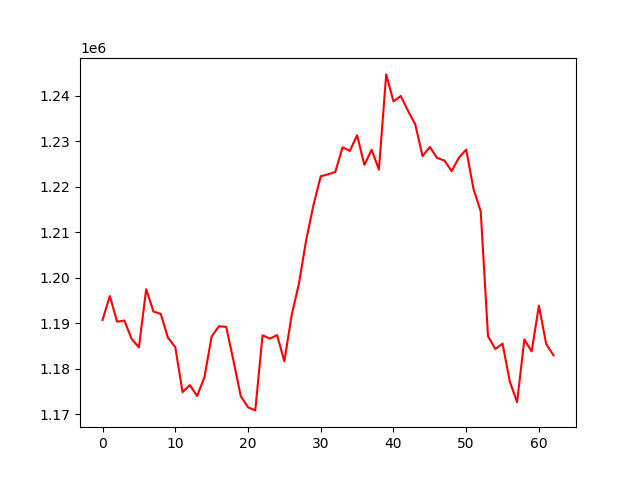

Values plotted in this chart, from the file beside it:
, 0
0, 1190719
1, 1195975
2, 1190334
3, 1190582
4, 1186547
5, 1184686
6, 1197462
7, 1192562
8, 1192042
9, 1186781
10, 1184726
11, 1174860
12, 1176393
13, 1173991
14, 1178070
15, 1187066
16, 1189337
17, 1189197
18, 1181750
19, 1173988
20, 1171508
21, 1170831
22, 1187334
23, 1186611
24, 1187387
25, 1181620
26, 1191738
27, 1198677
28, 1208299
29, 1215941
30, 1222304
31, 1222720
32, 1223247
33, 1228684
34, 1227878
35, 1231322
36, 1224802
37, 1228131
38, 1223756
39, 1244693
40, 1238747
41, 1239951
42, 1236691
43, 1233689
44, 1226732
45, 1228738
46, 1226323
47, 1225757
48, 1223433
49, 1226393
50, 1228175
51, 1219555
52, 1214554
53, 1187160
54, 1184330
55, 1185503
56, 1177147
57, 1172642
58, 1186453
59, 1183787
... 3 more rows
